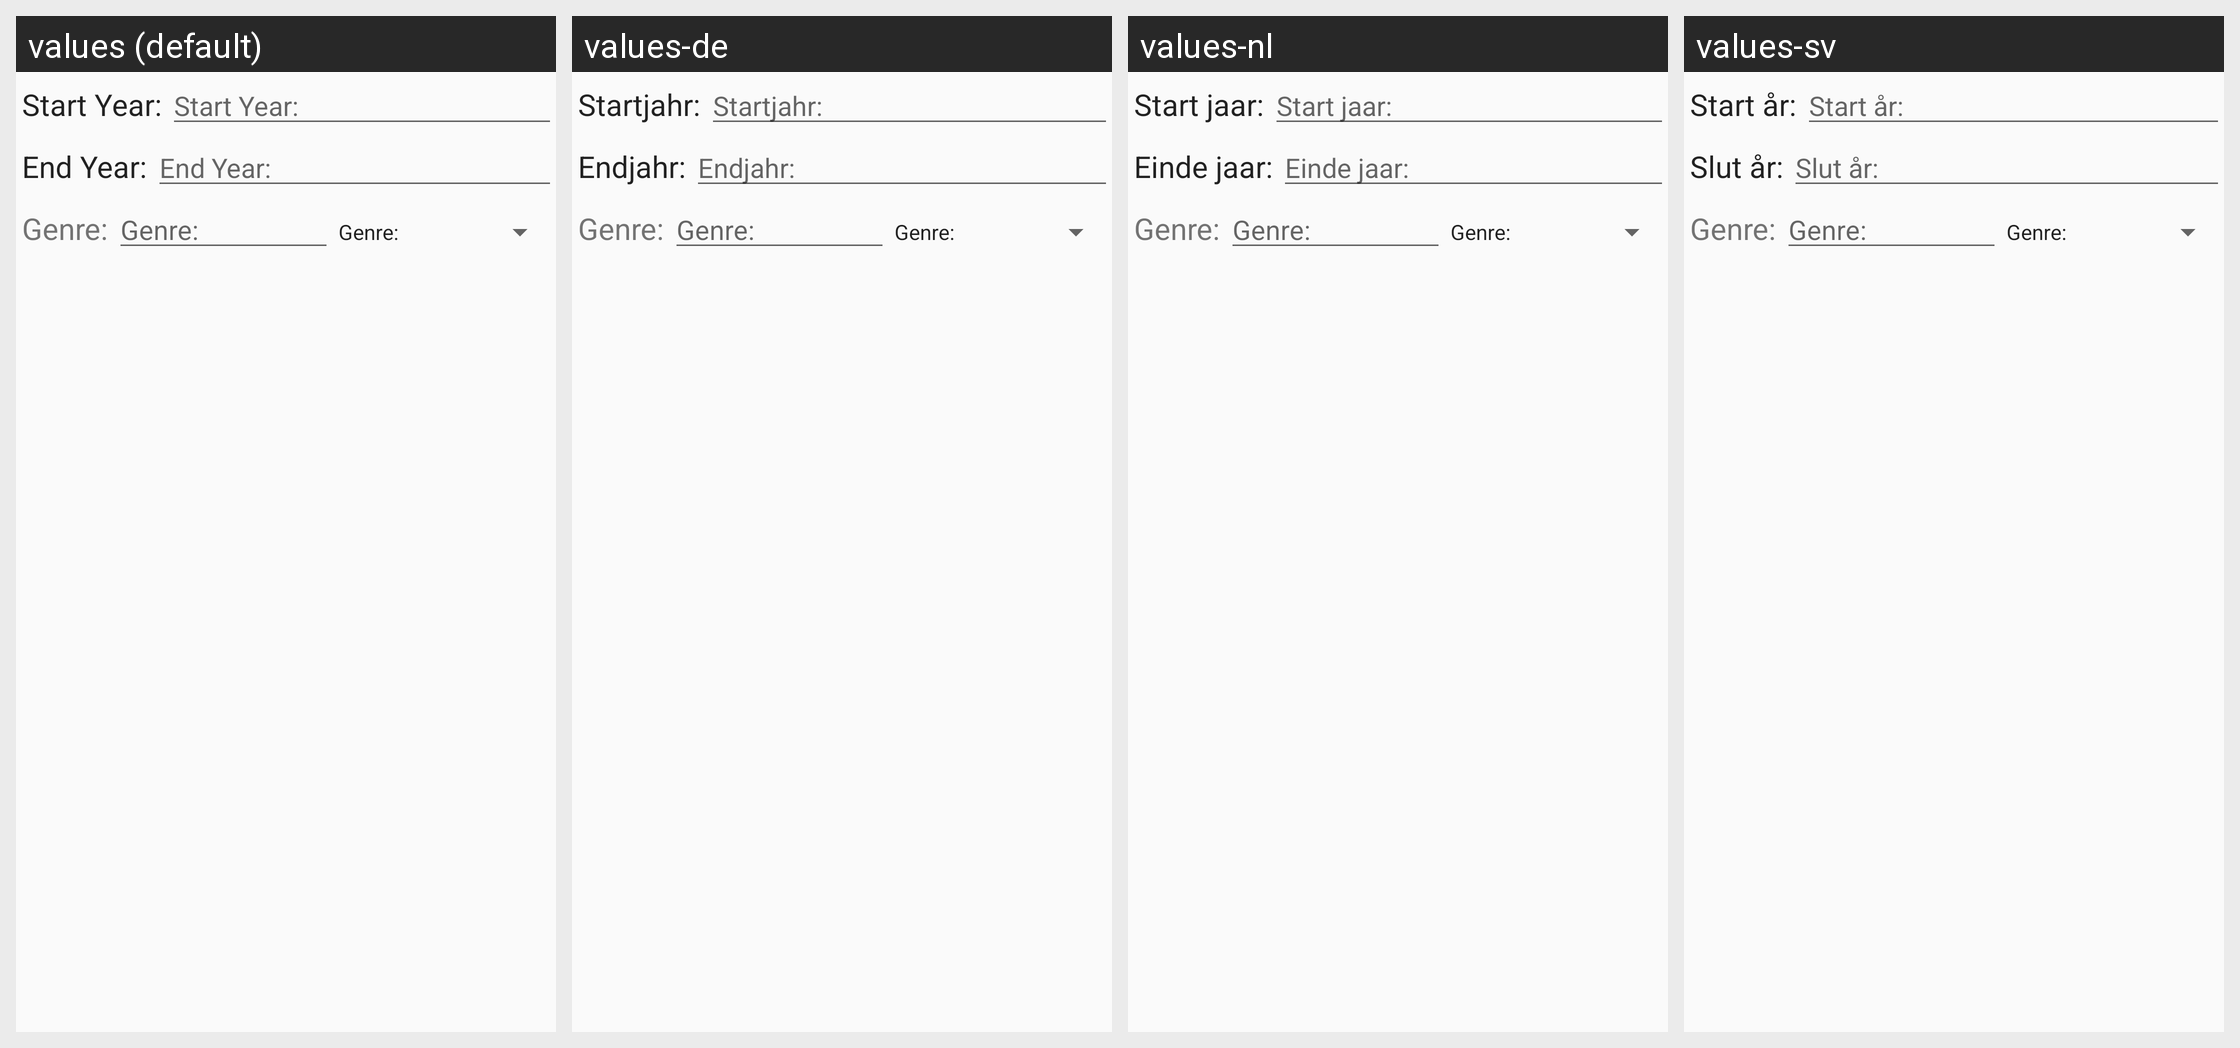

Strings drawn on this Android screen and how each of the app's shown locales translates them:
Android screen res/layout/shuffle_dialog.xml rendered under 4 locales, left to right: values (default), values-de, values-nl, values-sv. Device: Nexus 5 (rendered at 1080×1920; each locale shown at half size, 540×960, under a caption strip naming it); theme Theme.DSub.Light.
Other locales in the repository, not shown: values-es, values-fr, values-hu, values-pt-rPT, values-ru, values-zh.
Strings drawn on this screen, with the default value and each locale's value (text and hints the layout hard-codes, and strings that could not be matched under every locale, appear in the picture but are not listed):

shuffle.startYear
  values: Start Year:
  values-de: Startjahr:
  values-nl: Start jaar:
  values-sv: Start år:

shuffle.endYear
  values: End Year:
  values-de: Endjahr:
  values-nl: Einde jaar:
  values-sv: Slut år:

shuffle.genre
  values: Genre:
  values-de: Genre:
  values-nl: Genre:
  values-sv: Genre:
